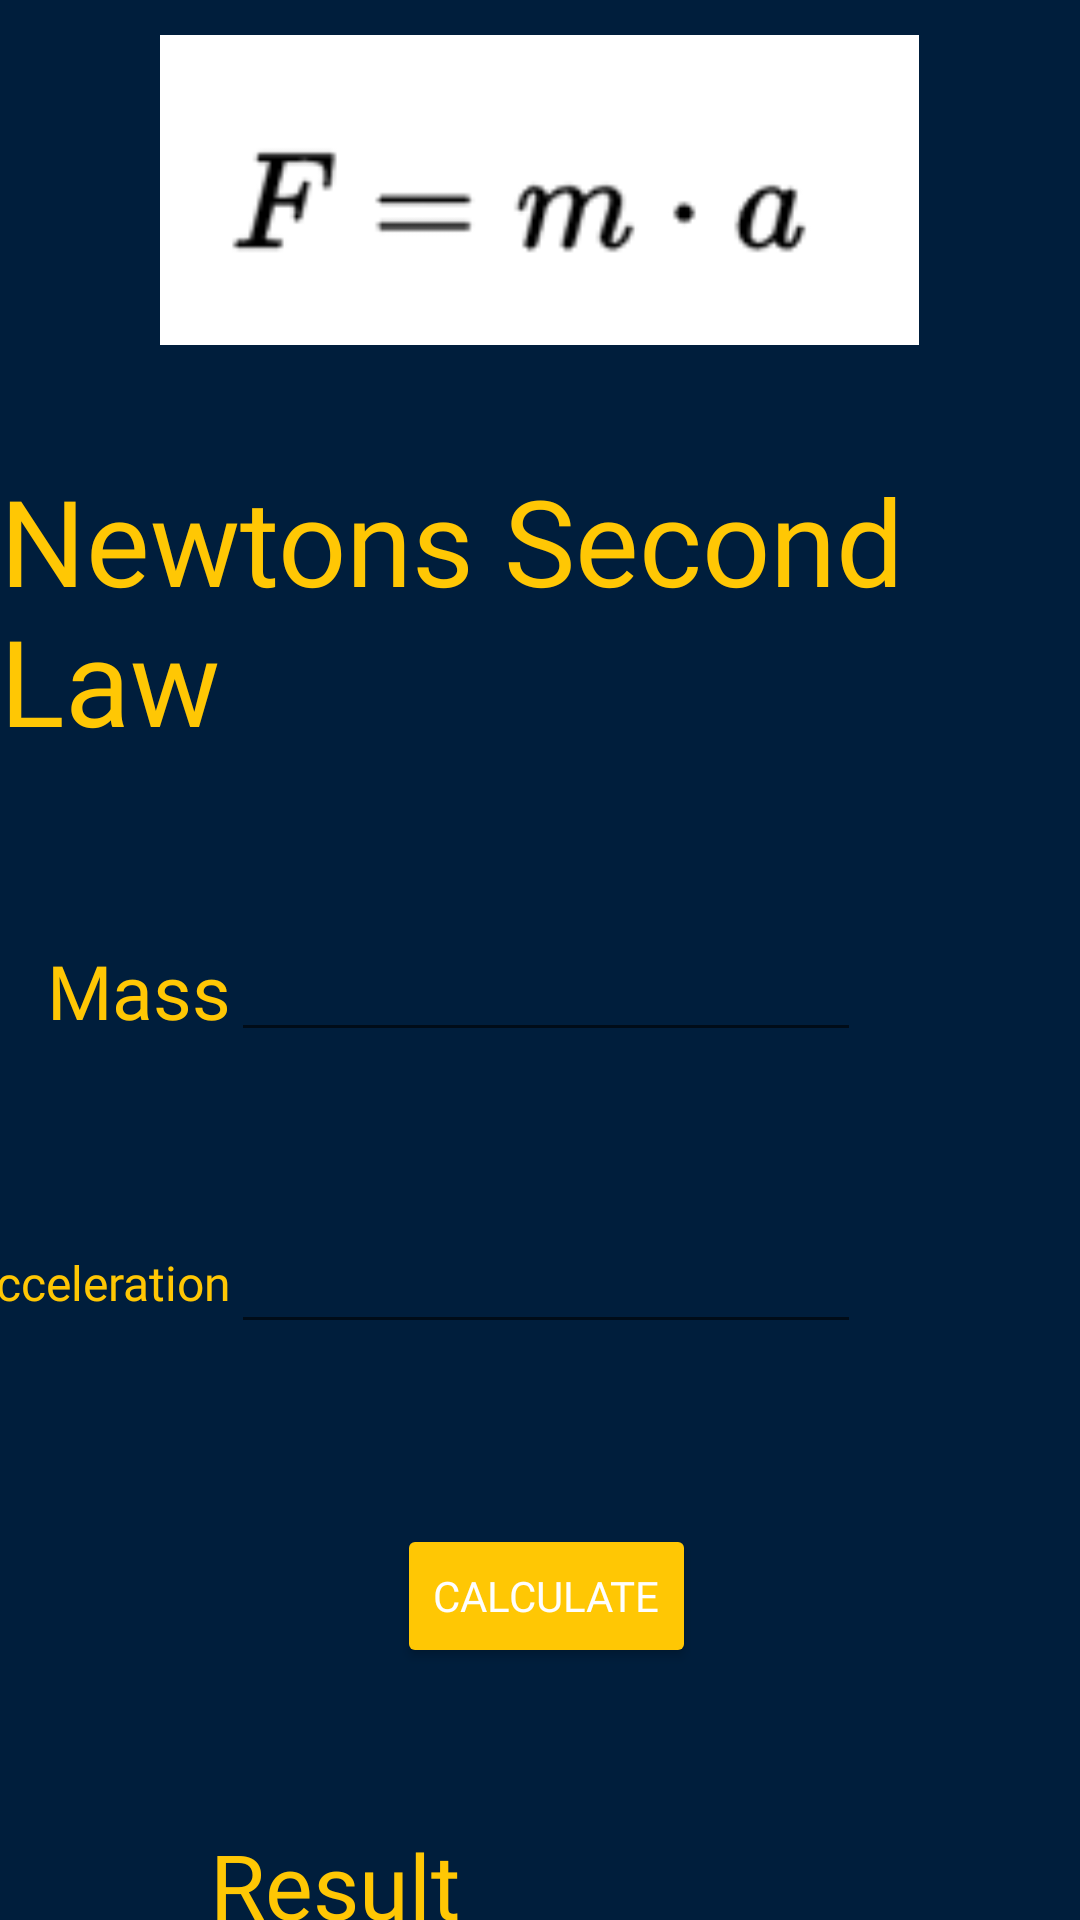

Layout XML and referenced resources for this Android screen:
<!-- AndroidManifest.xml: application theme Theme.Rijndorp_MultiCalc -->
<!-- res/layout/formulanewton.xml -->
<?xml version="1.0" encoding="utf-8"?>
<androidx.constraintlayout.widget.ConstraintLayout xmlns:android="http://schemas.android.com/apk/res/android"
    xmlns:app="http://schemas.android.com/apk/res-auto"
    xmlns:tools="http://schemas.android.com/tools"
    android:layout_width="match_parent"
    android:layout_height="match_parent"
    android:background="@color/color_primary">

    <ImageView
        android:id="@+id/imageView3"
        android:layout_width="253dp"
        android:layout_height="116dp"
        android:layout_marginBottom="32dp"
        app:layout_constraintBottom_toTopOf="@+id/textView7"
        app:layout_constraintEnd_toEndOf="@+id/textView7"
        app:layout_constraintHorizontal_bias="0.497"
        app:layout_constraintStart_toStartOf="@+id/textView7"
        app:srcCompat="@drawable/item_newtonsecondlaw" />

    <TextView
        android:id="@+id/textView7"
        android:layout_width="wrap_content"
        android:layout_height="wrap_content"
        android:fontFamily="@font/roboto"
        android:text="Newtons Second Law"
        android:textColor="@color/color_secondary"
        android:textSize="40dp"
        app:layout_constraintBottom_toBottomOf="parent"
        app:layout_constraintEnd_toEndOf="parent"
        app:layout_constraintHorizontal_bias="0.384"
        app:layout_constraintStart_toStartOf="parent"
        app:layout_constraintTop_toTopOf="parent"
        app:layout_constraintVertical_bias="0.284" />

    <EditText
        android:id="@+id/fNLmass"
        android:layout_width="wrap_content"
        android:layout_height="wrap_content"
        android:layout_marginTop="56dp"
        android:ems="10"
        android:fontFamily="@font/roboto"
        android:inputType="number"
        android:textColor="@color/color_accent"
        app:layout_constraintEnd_toEndOf="@+id/textView7"
        app:layout_constraintHorizontal_bias="0.514"
        app:layout_constraintStart_toStartOf="@+id/textView7"
        app:layout_constraintTop_toBottomOf="@+id/textView7" />

    <EditText
        android:id="@+id/fNLaccel"
        android:layout_width="wrap_content"
        android:layout_height="wrap_content"
        android:layout_marginTop="56dp"
        android:ems="10"
        android:fontFamily="@font/roboto"
        android:inputType="number"
        android:textColor="@color/color_accent"
        app:layout_constraintEnd_toEndOf="@+id/fNLmass"
        app:layout_constraintHorizontal_bias="0.0"
        app:layout_constraintStart_toStartOf="@+id/fNLmass"
        app:layout_constraintTop_toBottomOf="@+id/fNLmass" />

    <TextView
        android:id="@+id/textView8"
        android:layout_width="wrap_content"
        android:layout_height="wrap_content"
        android:fontFamily="@font/roboto"
        android:text="Mass"
        android:textColor="@color/color_secondary"
        android:textSize="25dp"
        app:layout_constraintBottom_toBottomOf="@+id/fNLmass"
        app:layout_constraintEnd_toStartOf="@+id/fNLmass"
        app:layout_constraintTop_toTopOf="@+id/fNLmass" />

    <TextView
        android:id="@+id/textView9"
        android:layout_width="wrap_content"
        android:layout_height="wrap_content"
        android:fontFamily="@font/roboto"
        android:text="Acceleration"
        android:textColor="@color/color_secondary"
        android:textSize="16dp"
        app:layout_constraintBottom_toBottomOf="@+id/fNLaccel"
        app:layout_constraintEnd_toStartOf="@+id/fNLaccel"
        app:layout_constraintTop_toTopOf="@+id/fNLaccel" />

    <Button
        android:id="@+id/btnNLCalc"
        android:layout_width="wrap_content"
        android:layout_height="wrap_content"
        android:layout_marginTop="60dp"
        android:backgroundTint="@color/color_secondary"
        android:fontFamily="@font/roboto"
        android:onClick="onClick"
        android:text="Calculate"
        android:textColor="@color/color_accent"
        app:layout_constraintEnd_toEndOf="@+id/fNLaccel"
        app:layout_constraintStart_toStartOf="@+id/fNLaccel"
        app:layout_constraintTop_toBottomOf="@+id/fNLaccel" />

    <TextView
        android:id="@+id/nlResult"
        android:layout_width="wrap_content"
        android:layout_height="wrap_content"
        android:layout_marginTop="52dp"
        android:fontFamily="@font/roboto"
        android:textColor="@color/color_secondary"
        android:textSize="30dp"
        app:layout_constraintEnd_toEndOf="@+id/btnNLCalc"
        app:layout_constraintHorizontal_bias="0.492"
        app:layout_constraintStart_toStartOf="@+id/btnNLCalc"
        app:layout_constraintTop_toBottomOf="@+id/btnNLCalc" />

    <TextView
        android:id="@+id/nlResult2"
        android:layout_width="wrap_content"
        android:layout_height="wrap_content"
        android:layout_marginEnd="28dp"
        android:fontFamily="@font/roboto"
        android:text="Result"
        android:textColor="@color/color_secondary"
        android:textSize="30dp"
        app:layout_constraintBottom_toBottomOf="@+id/nlResult"
        app:layout_constraintEnd_toStartOf="@+id/nlResult"
        app:layout_constraintTop_toTopOf="@+id/nlResult"
        app:layout_constraintVertical_bias="0.0" />
</androidx.constraintlayout.widget.ConstraintLayout>
<!-- resources referenced by this layout -->
<resources>
  <color name="color_accent">#FEFEFEFF</color>
  <color name="color_primary">#001E3C</color>
  <color name="color_secondary">#ffc704</color>
  <!-- drawable item_newtonsecondlaw: png bitmap (drawable, 2712 bytes) -->
  <style name="Theme.Rijndorp_MultiCalc" parent="Theme.MaterialComponents.DayNight.DarkActionBar">
          
          <item name="colorPrimary">@color/purple_500</item>
          <item name="colorPrimaryVariant">@color/purple_700</item>
          <item name="colorOnPrimary">@color/white</item>
          
          <item name="colorSecondary">@color/teal_200</item>
          <item name="colorSecondaryVariant">@color/teal_700</item>
          <item name="colorOnSecondary">@color/black</item>
          
          <item name="android:statusBarColor" tools:targetApi="l">?attr/colorPrimaryVariant</item>
          
      </style>
  <color name="purple_500">#FF6200EE</color>
  <color name="purple_700">#FF3700B3</color>
  <color name="white">#FFFFFFFF</color>
      //Unique Colors
  <color name="teal_200">#FF03DAC5</color>
  <color name="teal_700">#FF018786</color>
  <color name="black">#FF000000</color>
</resources>
